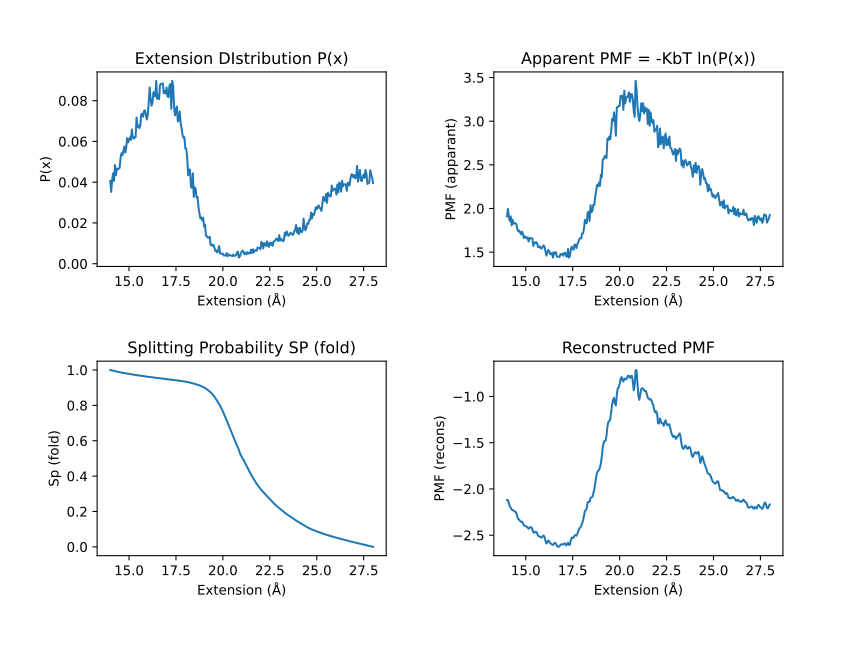

The file beside this chart, header and first rows:
#EXT	PDF	PMF_APP	SP	PMF_RE
14.0	0.04062	1.91	1.0	-2.119
14.05	0.03525	1.994	0.9986	-2.121
14.1	0.041	1.904	0.9971	-2.156
14.15	0.04437	1.857	0.9959	-2.19
14.2	0.04063	1.91	0.9946	-2.201
14.25	0.04837	1.806	0.9934	-2.223
14.3	0.04337	1.871	0.9922	-2.229
14.35	0.04675	1.826	0.991	-2.234
14.4	0.04625	1.832	0.9899	-2.243
14.45	0.04663	1.828	0.9887	-2.245
14.5	0.047	1.823	0.9875	-2.263
14.55	0.052	1.762	0.9864	-2.301
14.6	0.05425	1.737	0.9854	-2.326
14.65	0.05325	1.748	0.9844	-2.333
14.7	0.05538	1.725	0.9834	-2.347
14.75	0.0575	1.703	0.9825	-2.356
14.8	0.0545	1.734	0.9815	-2.353
14.85	0.05713	1.706	0.9805	-2.37
14.9	0.06162	1.661	0.9796	-2.395
14.95	0.0595	1.682	0.9787	-2.399
15.0	0.06075	1.67	0.9778	-2.403
15.05	0.062	1.658	0.977	-2.409
15.1	0.06075	1.67	0.9761	-2.418
15.15	0.06587	1.621	0.9752	-2.429
15.2	0.06188	1.659	0.9744	-2.422
15.25	0.06137	1.664	0.9735	-2.412
15.3	0.06212	1.656	0.9726	-2.414
15.35	0.062	1.658	0.9718	-2.436
15.4	0.07175	1.571	0.971	-2.469
15.45	0.06713	1.61	0.9702	-2.474
15.5	0.06787	1.604	0.9694	-2.464
15.55	0.0665	1.616	0.9686	-2.463
15.6	0.06788	1.604	0.9678	-2.477
15.65	0.07325	1.558	0.967	-2.504
15.7	0.07363	1.555	0.9663	-2.514
15.75	0.07212	1.567	0.9655	-2.514
15.8	0.075	1.544	0.9648	-2.523
15.85	0.07525	1.542	0.9641	-2.525
15.9	0.07287	1.561	0.9634	-2.512
15.95	0.07075	1.579	0.9626	-2.503
16.0	0.07312	1.559	0.9619	-2.52
16.05	0.07925	1.511	0.9612	-2.561
16.1	0.0865	1.459	0.9605	-2.59
16.15	0.081	1.498	0.9599	-2.577
16.2	0.0775	1.525	0.9592	-2.558
16.25	0.07912	1.512	0.9585	-2.566
16.3	0.08412	1.476	0.9578	-2.588
16.35	0.08412	1.476	0.9572	-2.593
16.4	0.082	1.491	0.9565	-2.599
16.45	0.08975	1.437	0.9559	-2.606
16.5	0.08087	1.499	0.9553	-2.592
16.55	0.083	1.484	0.9546	-2.581
16.6	0.08075	1.5	0.954	-2.589
16.65	0.08763	1.451	0.9533	-2.61
16.7	0.08825	1.447	0.9527	-2.625
16.75	0.08825	1.447	0.9521	-2.626
16.8	0.0885	1.445	0.9515	-2.618
16.85	0.08362	1.479	0.9508	-2.604
16.9	0.08475	1.471	0.9502	-2.597
16.95	0.0835	1.48	0.9496	-2.6
... 221 more rows
